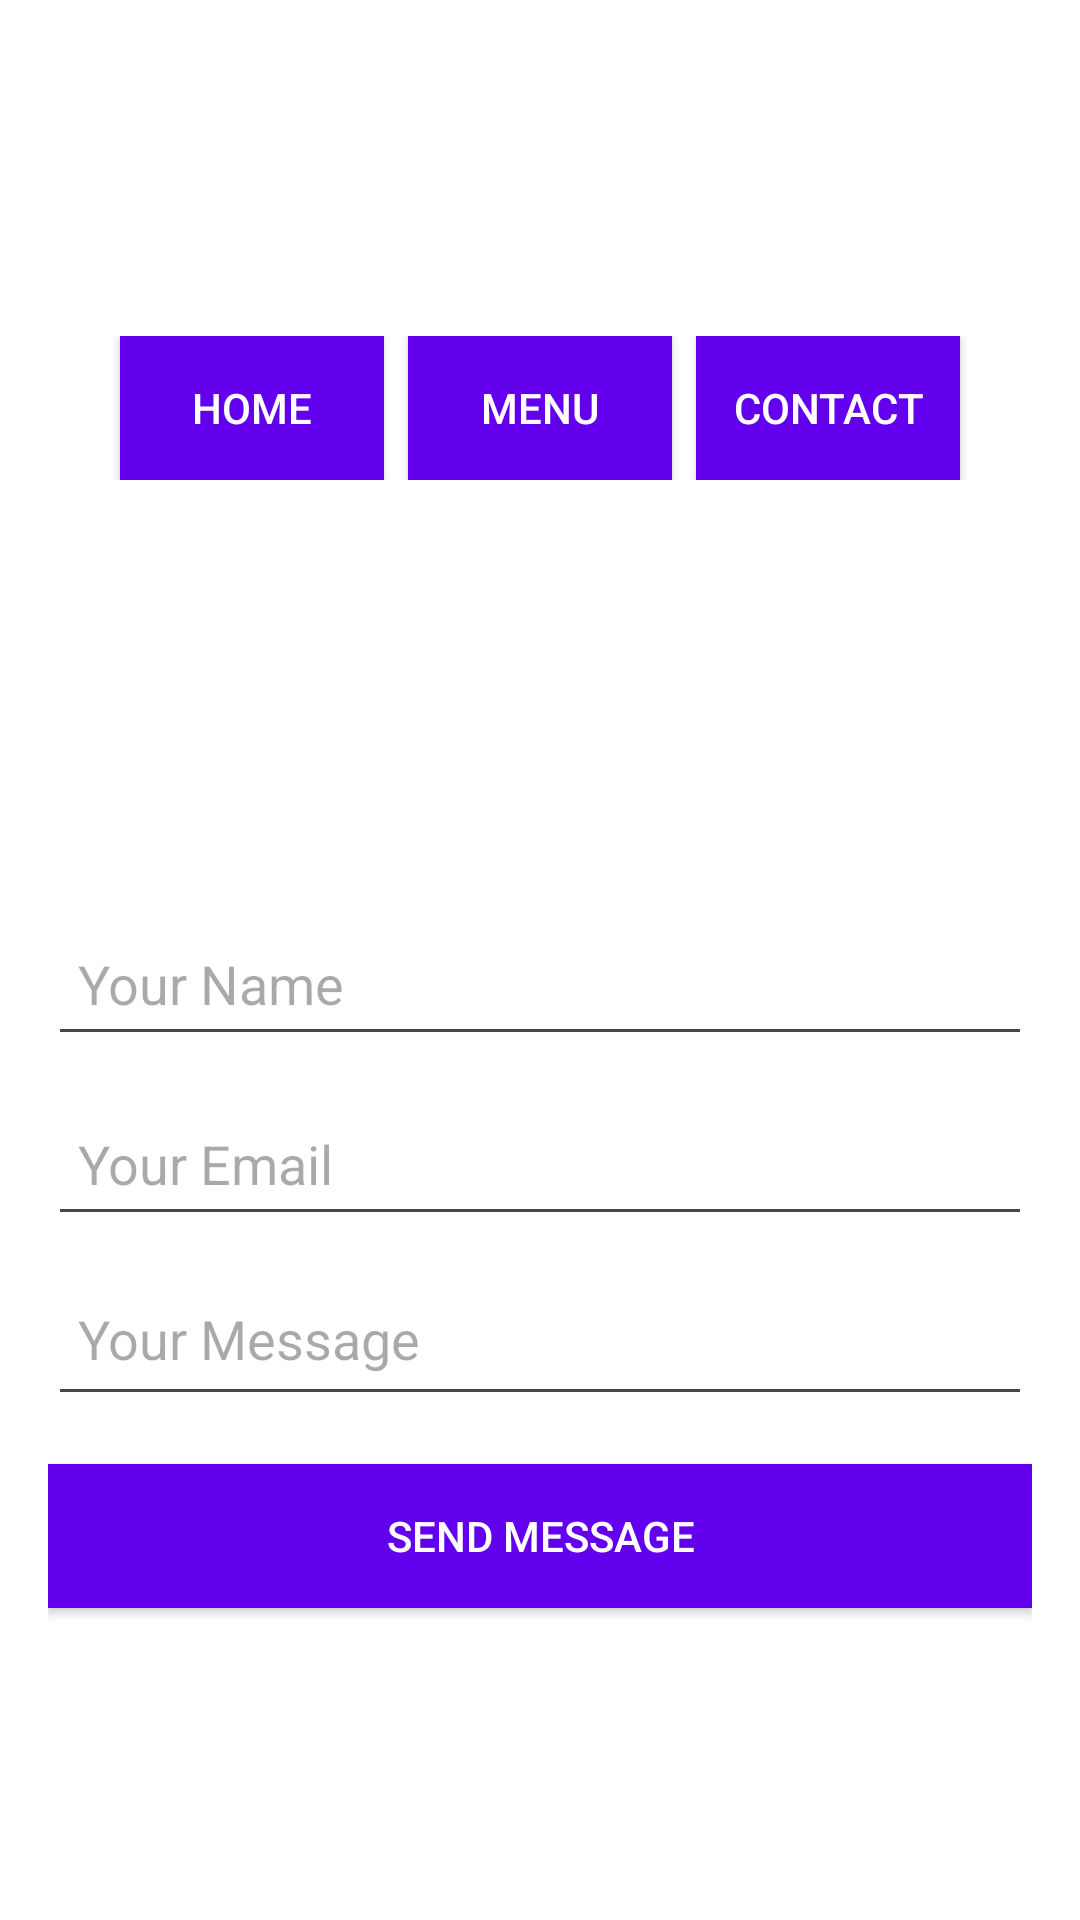

Reconstruct the res/layout file that produces this screen, plus the resources it refers to.
<!-- AndroidManifest.xml: application theme Theme.MealBox -->
<!-- res/layout/activity_contact_page.xml -->
<LinearLayout xmlns:android="http://schemas.android.com/apk/res/android"
    android:layout_width="match_parent"
    android:layout_height="match_parent"
    android:orientation="vertical"
    android:padding="16dp"
    android:background="@android:color/white"
    android:gravity="center">


    <LinearLayout
        android:layout_width="match_parent"
        android:layout_height="wrap_content"
        android:layout_marginTop="8dp"
        android:layout_marginBottom="24dp"
        android:gravity="center"
        android:orientation="horizontal">

        <Button
            android:id="@+id/homeButton"
            android:layout_width="wrap_content"
            android:layout_height="wrap_content"
            android:layout_marginEnd="8dp"
            android:background="#6200EE"
            android:text="Home"
            android:textColor="@android:color/white" />

        <Button
            android:id="@+id/menuButton"
            android:layout_width="wrap_content"
            android:layout_height="wrap_content"
            android:layout_marginEnd="8dp"
            android:background="#6200EE"
            android:text="Menu"
            android:textColor="@android:color/white" />

        <Button
            android:id="@+id/contactButton"
            android:layout_width="wrap_content"
            android:layout_height="wrap_content"
            android:background="#6200EE"
            android:text="Contact"
            android:textColor="@android:color/white" />
    </LinearLayout>


    <ImageView
        android:id="@+id/logoImage"
        android:layout_width="100dp"
        android:layout_height="100dp"
        android:layout_marginBottom="20dp"
        android:contentDescription="Restaurant Logo"
        android:src="@drawable/img" />


    <EditText
        android:id="@+id/et_name"
        android:layout_width="match_parent"
        android:layout_height="wrap_content"
        android:hint="Your Name"
        android:inputType="textPersonName"
        android:layout_marginBottom="12dp"
        android:minHeight="48dp"
        android:padding="10dp" />

    <EditText
        android:id="@+id/et_email"
        android:layout_width="match_parent"
        android:layout_height="wrap_content"
        android:hint="Your Email"
        android:inputType="textEmailAddress"
        android:layout_marginBottom="12dp"
        android:minHeight="48dp"
        android:padding="10dp" />

    <EditText
        android:id="@+id/et_message"
        android:layout_width="match_parent"
        android:layout_height="wrap_content"
        android:hint="Your Message"
        android:inputType="textMultiLine"
        android:minHeight="48dp"
        android:padding="10dp"
        android:gravity="top"
        android:layout_marginBottom="16dp" />


    <Button
        android:id="@+id/btn_send"
        android:layout_width="match_parent"
        android:layout_height="wrap_content"
        android:text="Send Message"
        android:background="#6200EE"
        android:textColor="@android:color/white" />

</LinearLayout>
<!-- resources referenced by this layout -->
<resources>
  <style name="Theme.MealBox" parent="Base.Theme.MealBox" />
  <style name="Base.Theme.MealBox" parent="Theme.Material3.DayNight.NoActionBar">
          
          
      </style>
</resources>
